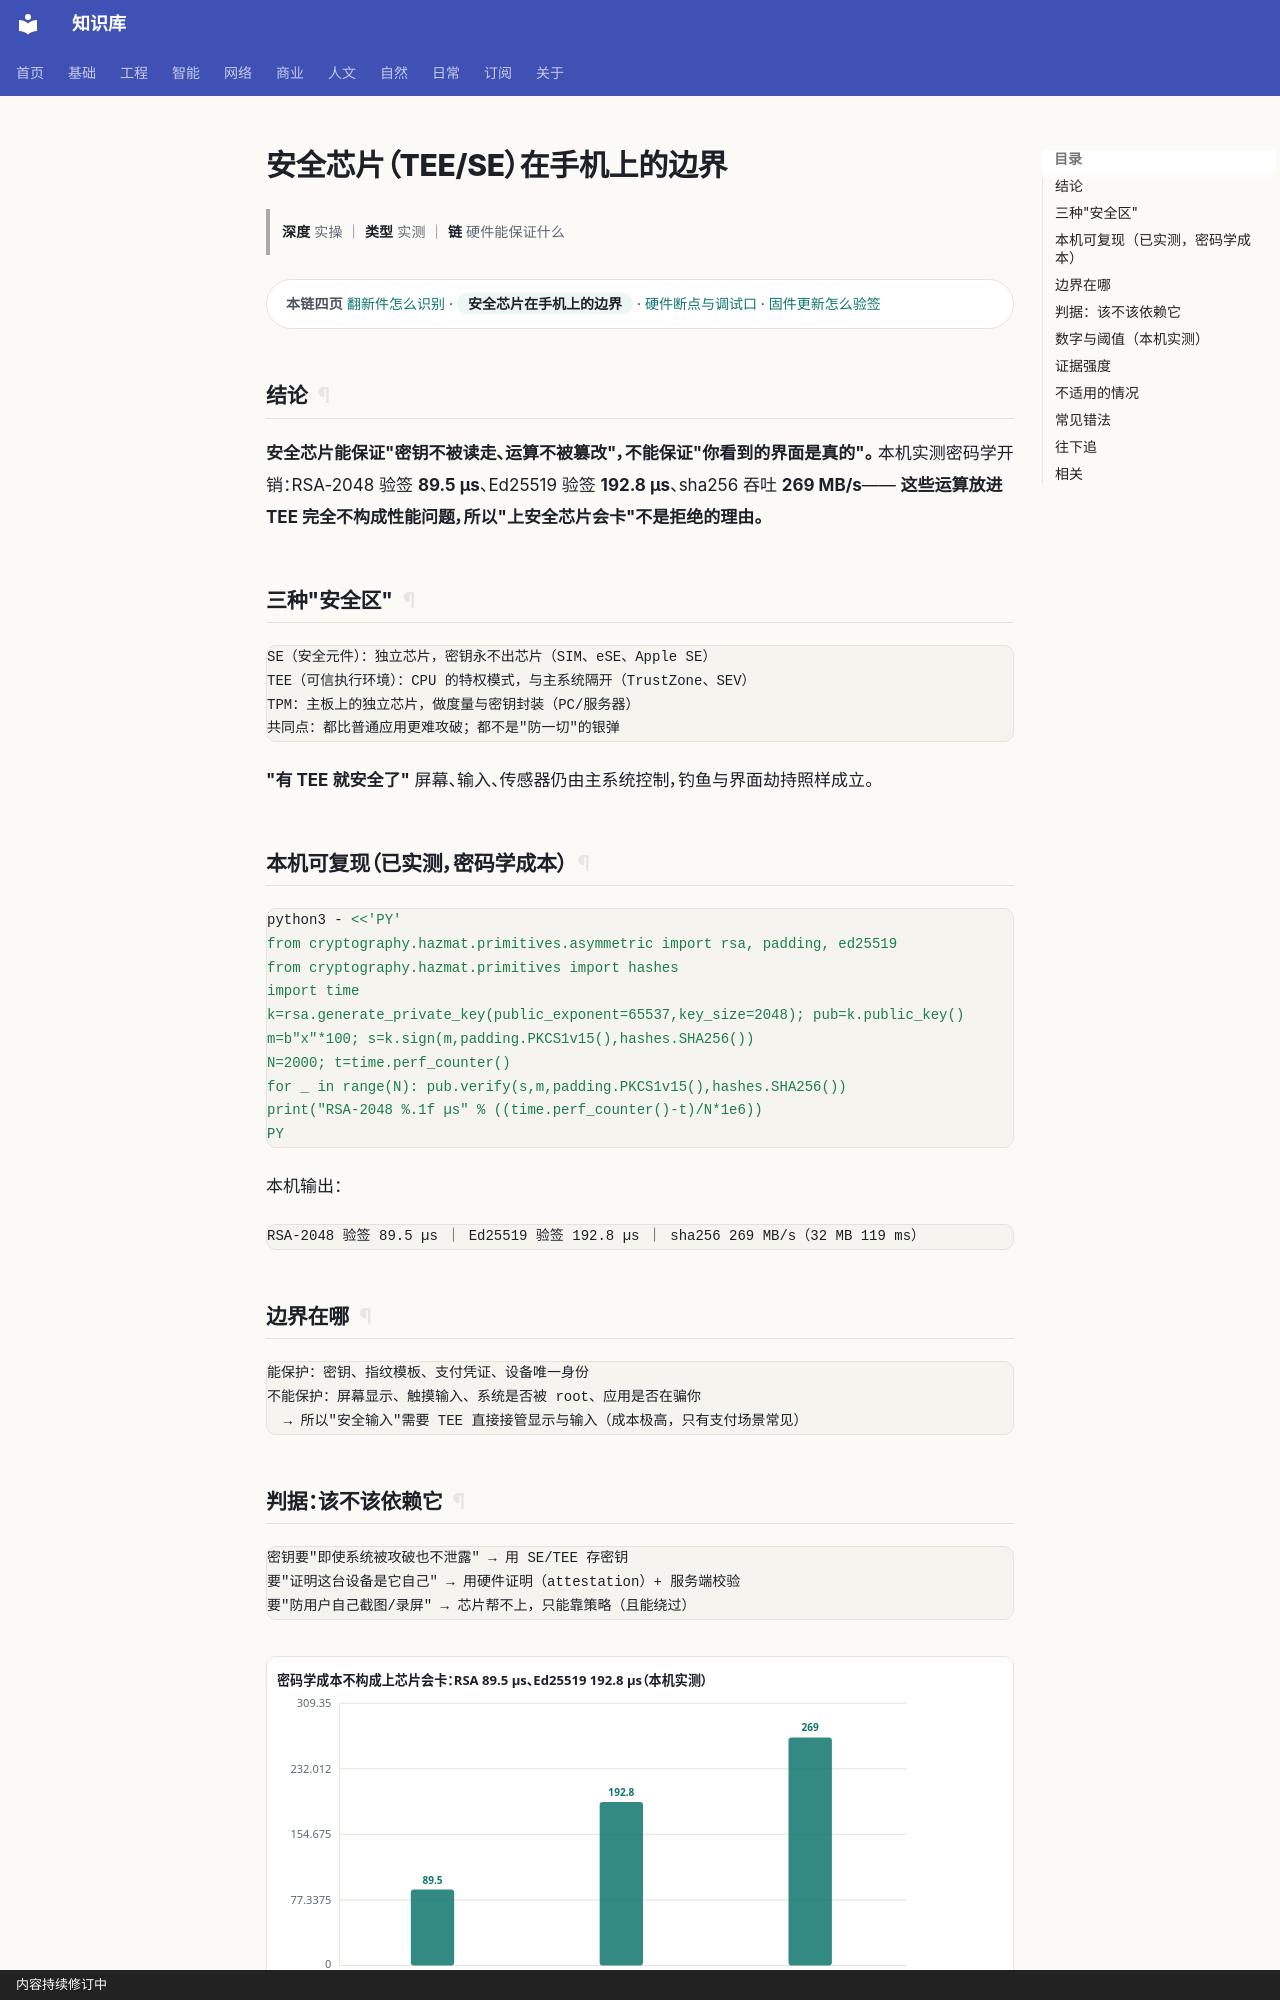

repository: gh503/kb · page: 网络/硬件安全/安全芯片在手机上的边界/index.html · generator: mkdocs · copyright: 内容持续修订中

# 安全芯片（TEE/SE）在手机上的边界

> **深度** 实操 ｜ **类型** 实测 ｜ **链** 硬件能保证什么

<div class="kb-chain" markdown>
<span class="kb-chain__label">本链四页</span> [翻新件怎么识别](翻新件怎么识别.md) · <span class="kb-chain__now">安全芯片在手机上的边界</span> · [硬件断点与调试口](硬件断点与调试口.md) · [固件更新怎么验签](固件更新怎么验签.md)
</div>

## 结论

**安全芯片能保证"密钥不被读走、运算不被篡改"，不能保证"你看到的界面是真的"。**
本机实测密码学开销：RSA-2048 验签 **89.5 µs**、Ed25519 验签 **192.8 µs**、sha256 吞吐 **269 MB/s**——
**这些运算放进 TEE 完全不构成性能问题，所以"上安全芯片会卡"不是拒绝的理由。**

## 三种"安全区"

```text
SE（安全元件）：独立芯片，密钥永不出芯片（SIM、eSE、Apple SE）
TEE（可信执行环境）：CPU 的特权模式，与主系统隔开（TrustZone、SEV）
TPM：主板上的独立芯片，做度量与密钥封装（PC/服务器）
共同点：都比普通应用更难攻破；都不是"防一切"的银弹
```

**"有 TEE 就安全了"** 屏幕、输入、传感器仍由主系统控制，钓鱼与界面劫持照样成立。

## 本机可复现（已实测，密码学成本）

```bash
python3 - <<'PY'
from cryptography.hazmat.primitives.asymmetric import rsa, padding, ed25519
from cryptography.hazmat.primitives import hashes
import time
k=rsa.generate_private_key(public_exponent=65537,key_size=2048); pub=k.public_key()
m=b"x"*100; s=k.sign(m,padding.PKCS1v15(),hashes.SHA256())
N=2000; t=time.perf_counter()
for _ in range(N): pub.verify(s,m,padding.PKCS1v15(),hashes.SHA256())
print("RSA-2048 %.1f µs" % ((time.perf_counter()-t)/N*1e6))
PY
```

本机输出：

```text
RSA-2048 验签 89.5 µs ｜ Ed25519 验签 192.8 µs ｜ sha256 269 MB/s（32 MB 119 ms）
```

## 边界在哪

```text
能保护：密钥、指纹模板、支付凭证、设备唯一身份
不能保护：屏幕显示、触摸输入、系统是否被 root、应用是否在骗你
  → 所以"安全输入"需要 TEE 直接接管显示与输入（成本极高，只有支付场景常见）
```
